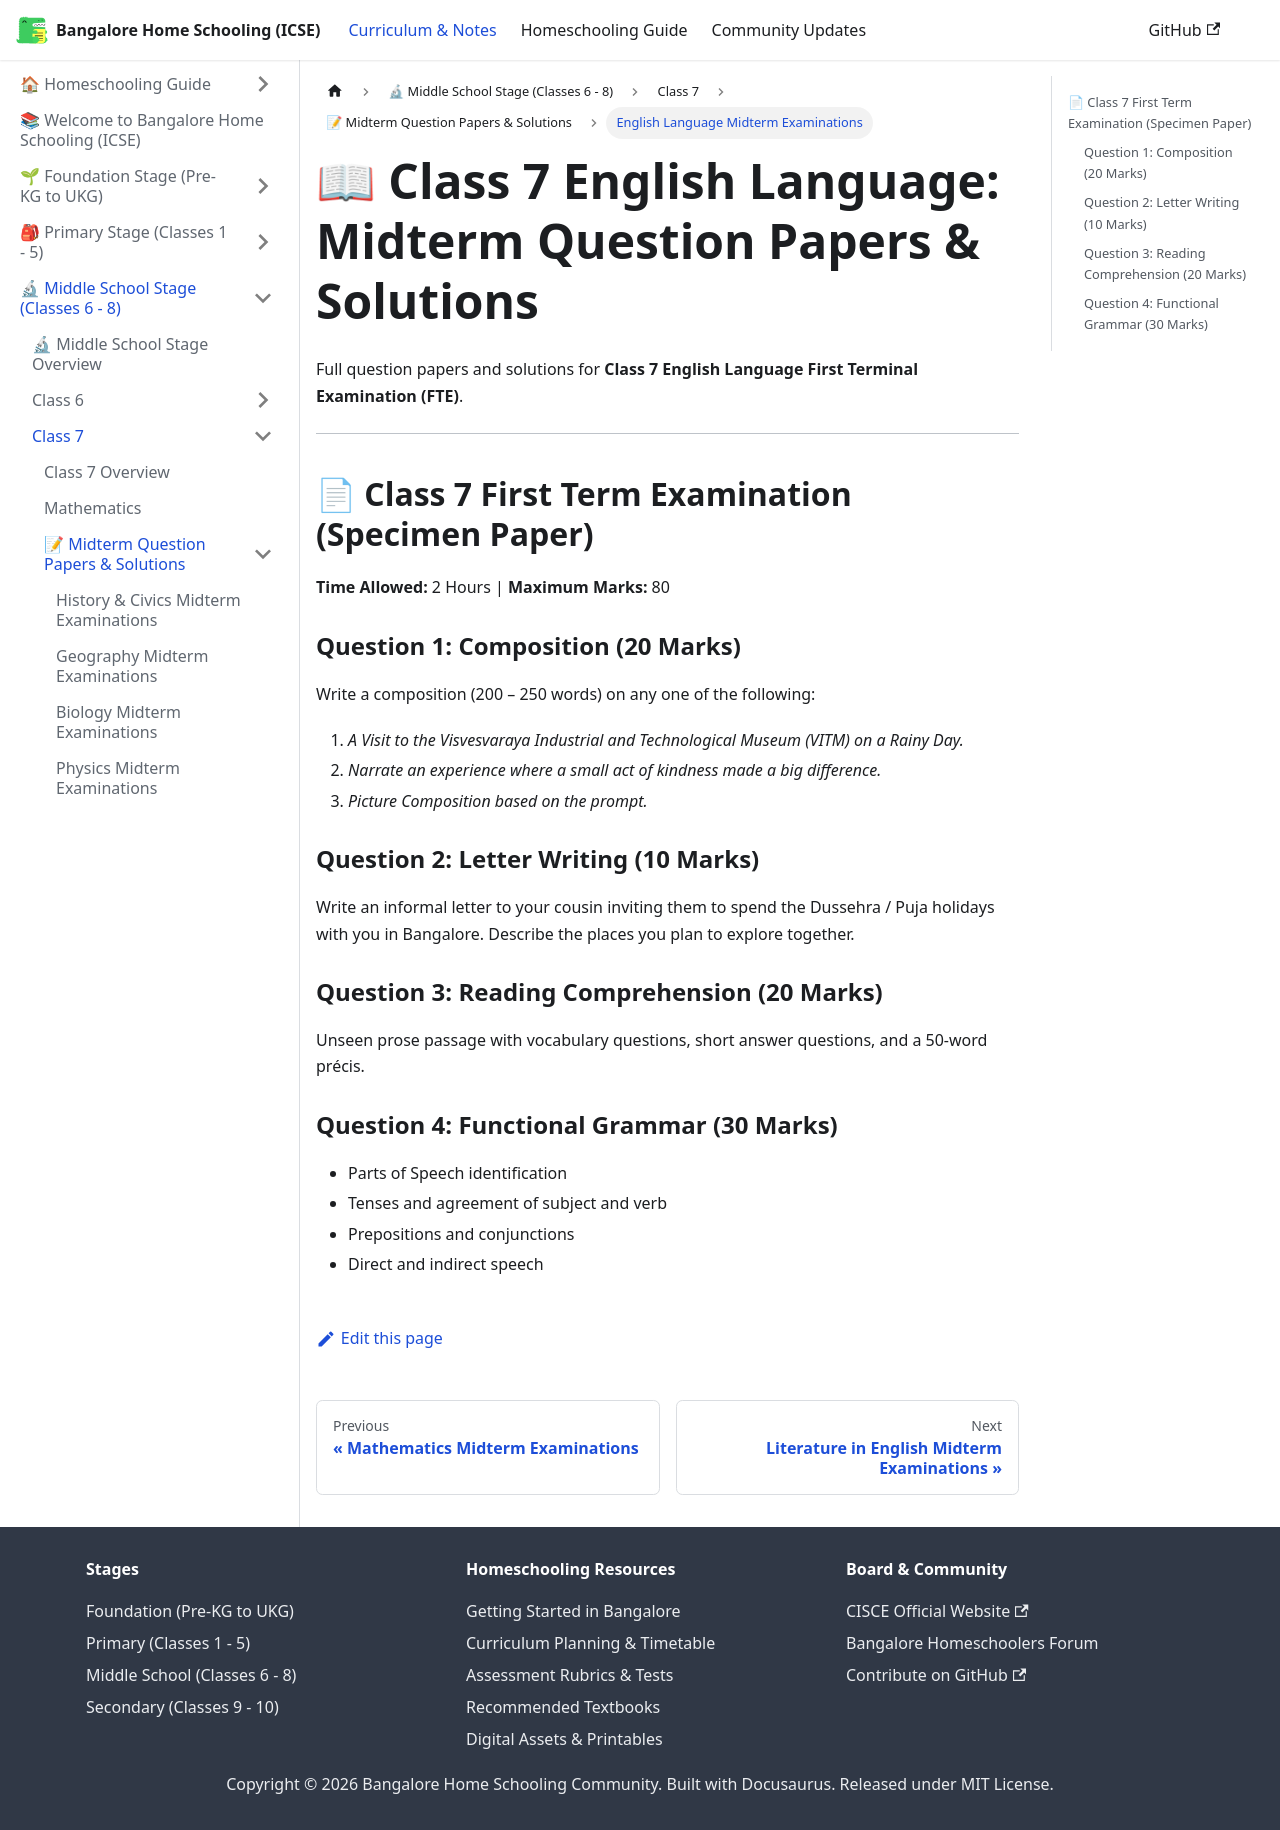

repository: karthik-r-bdump/bangalore-home-schooling · page: docs/middle-school/class-7/midterm-papers/english-language-midterm.html · generator: docusaurus

---
title: "English Language Midterm Examinations"
sidebar_position: 7
description: "Class 7 English Language First Term Examination papers and grammar tests"
---

# 📖 Class 7 English Language: Midterm Question Papers & Solutions

Full question papers and solutions for **Class 7 English Language First Terminal Examination (FTE)**.

---

## 📄 Class 7 First Term Examination (Specimen Paper)

**Time Allowed:** 2 Hours | **Maximum Marks:** 80

### Question 1: Composition (20 Marks)
Write a composition (200 – 250 words) on any one of the following:
1. *A Visit to the Visvesvaraya Industrial and Technological Museum (VITM) on a Rainy Day.*
2. *Narrate an experience where a small act of kindness made a big difference.*
3. *Picture Composition based on the prompt.*

### Question 2: Letter Writing (10 Marks)
Write an informal letter to your cousin inviting them to spend the Dussehra / Puja holidays with you in Bangalore. Describe the places you plan to explore together.

### Question 3: Reading Comprehension (20 Marks)
Unseen prose passage with vocabulary questions, short answer questions, and a 50-word précis.

### Question 4: Functional Grammar (30 Marks)
- Parts of Speech identification
- Tenses and agreement of subject and verb
- Prepositions and conjunctions
- Direct and indirect speech
